Run: headless pygame with SDL's dummy video driver; simulated clock (each Clock.tick advances the game by its frame time, no real sleeping); random seed 0; keys injected as events and as key.get_pressed() state; no mouse input.
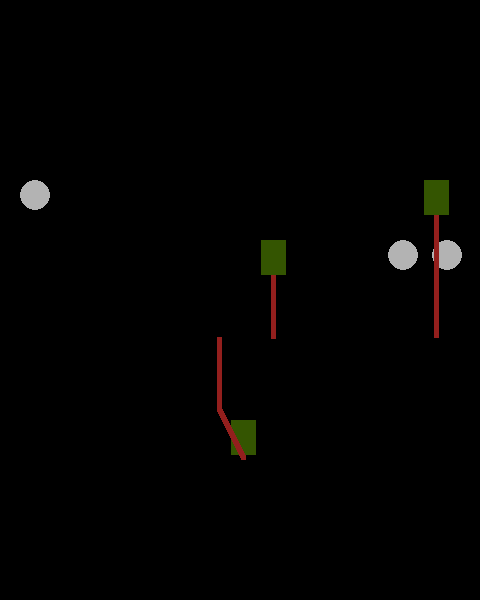
Frame 1 of 4 · flips 1–60 · no input
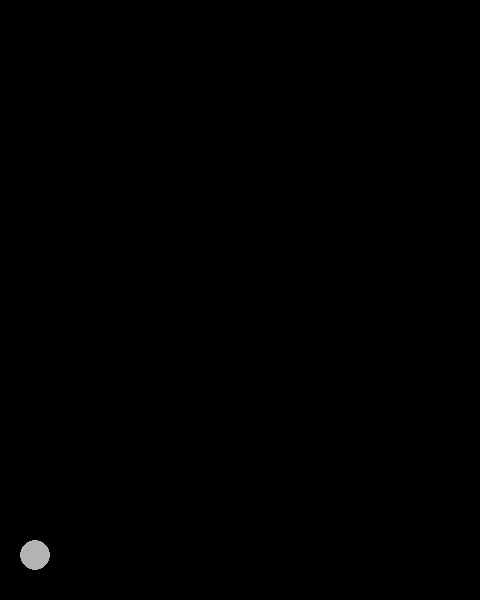
Frame 2 of 4 · flips 61–180 · tapped SPACE, RETURN · held RIGHT (→), D
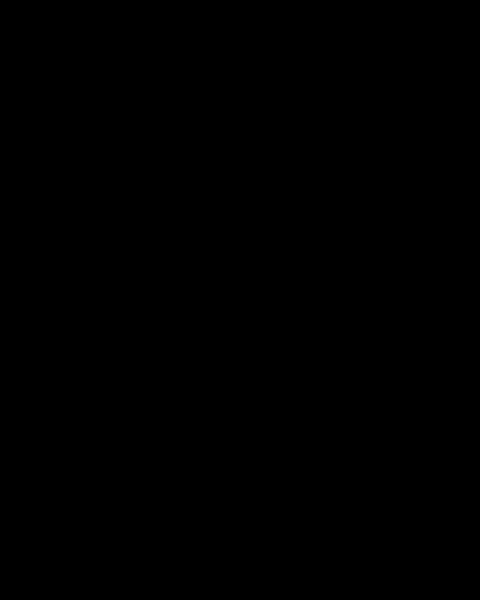
Frame 3 of 4 · flips 181–300 · held DOWN (↓), S
Frame 4 of 4 · flips 301–420 · held LEFT (←), A, UP (↑), W · screen unchanged from frame 3, image omitted

The pygame program that drew these frames:

import random
import pygame

FPS = 60

Gray_blue = (85,130,139)
Army_green = (52,85,1)
Gray = (179,179,179)
Black = (0,0,0)
Red = (147,31,29)

pygame.init()

"""設定視窗"""
Width, Height = 480, 600
screen = pygame.display.set_mode((Width, Height)) 

"""建立畫布bg"""
bg = pygame.Surface(screen.get_size()) 
bg = bg.convert() #convert()建立副本, 加快畫布在視窗顯示速度
bg.fill(Black)


""" Game objects """
class Enemy_m(pygame.sprite.Sprite): #meteor隕石
    def __init__(self):
        pygame.sprite.Sprite.__init__(self)
        self.image = pygame.Surface([30,30]) #創建物件的畫布
        self.image.fill(Black)
        pygame.draw.circle(self.image,Gray,(15,15),15,0) #畫布,顏色,(x,y座標),半徑,實心
        self.rect = self.image.get_rect() #取得畫布
        self.rect.x = random.randrange(0,Width-self.rect.width)
        self.rect.y = 0
        self.speedx = 0
        self.speedy = random.randrange(1,5)

    def update(self):
        self.rect.x += self.speedx
        self.rect.y += self.speedy
        #???????超出介面
    
    @property
    def game_object_data(self):
        return {"type": "rect",
                "name": "ball",
                "x": self.rect.x,
                "y": self.rect.y,
                "angle": 0,
                "width": self.rect.width,
                "height": self.rect.height,
                "color": self.color
                }


class Enemy_s(pygame.sprite.Sprite): #small敵人1發子彈
    def __init__(self):
        pygame.sprite.Sprite.__init__(self)
        self.image = pygame.Surface([25,35])
        self.image.fill(Black)
        pygame.draw.rect(self.image,Army_green,[0,0,25,35],0)
        self.rect = self.image.get_rect()
        self.rect.x = random.randrange(0,Width-self.rect.width)
        self.rect.y = 0
        self.speedx = 0
        self.speedy = random.randrange(1,8)
    
    def shoot(self):
        enemy_bullet = Enemy_bullet_s(self.rect.centerx,self.rect.bottom+5)
        all_sprites.add(enemy_bullet)
        enemy_bullets.add(enemy_bullet)

    def update(self):
        if self.rect.y < 250: #路線直的之後斜的
            self.rect.x += self.speedx
            self.rect.y += self.speedy
        else:
            self.speedx = 1
            self.rect.x += self.speedx
            self.rect.y += self.speedy
        
        self.shoot()


    @property
    def game_object_data(self):
        return {"type": "rect",
                "name": "ball",
                "x": self.rect.x,
                "y": self.rect.y,
                "angle": 0,
                "width": self.rect.width,
                "height": self.rect.height,
                "color": self.color
                }


class Enemy_bullet_s(pygame.sprite.Sprite):
    def __init__(self,x,y):
        pygame.sprite.Sprite.__init__(self)
        self.image = pygame.Surface([5,5])
        self.image.fill(Black)
        pygame.draw.rect(self.image,Red,[0,0,5,5],0)
        self.rect = self.image.get_rect()
        self.rect.centerx = x
        self.rect.bottom = y
        self.speedy = 5
    
    def update(self):
        self.rect.y += self.speedy
        if self.rect.bottom > Height:
            self.kill() 
    
    @property
    def game_object_data(self):
        return {"type": "rect",
                "name": "ball",
                "x": self.rect.x,
                "y": self.rect.y,
                "angle": 0,
                "width": self.rect.width,
                "height": self.rect.height,
                "color": self.color
                }

   
all_sprites = pygame.sprite.Group()

enemies_m = pygame.sprite.Group()
for i in range(3):
    e1 = Enemy_m()
    all_sprites.add(e1)
    enemies_m.add(e1)

enemies = pygame.sprite.Group()
for i in range(3):
    e2 = Enemy_s()
    all_sprites.add(e2)
    enemies.add(e2)

enemy_bullets = pygame.sprite.Group()


#待修改: 1.敵人撞到自己子彈 2.敵人重疊 3. 設計第二個敵人(三個方向的子彈)

""" Game loop """


running = True
while running:
    pygame.time.Clock().tick(FPS) #keeping running
    for event in pygame.event.get():
        if event.type == pygame.QUIT:
            running = False
    


    all_sprites.update() #update

    # checking if a bullet hits an enemy
    # hits = pygame.sprite.groupcollide(enemies_m, bullets, True, True) #True值為要從group移除
    # for hit in hits:
    #     new_enemy()

    # checking if an enemy hits the player
    # hits = pygame.sprite.spritecllide(player, enemies_c, False)
    # for hit in hits:
    # player #減一條命

    # rendering
    screen.blit(bg,(0,0)) #視窗變數.blit(背景變數, 繪製位置)  #繪製覆蓋整個視窗
    all_sprites.draw(screen)
    pygame.display.update()

pygame.quit()


  
